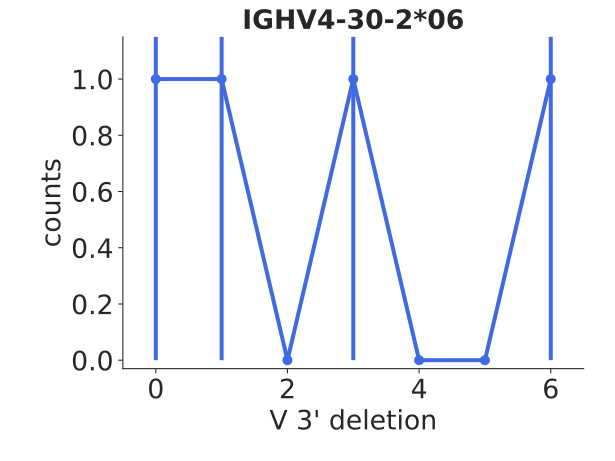

The table this chart was drawn from, first rows:
bin_low_edge, contents, binlabel, error
-1.5, 0.0, , 0.0
-0.5, 1.0, , 1.0
0.5, 1.0, , 1.0
1.5, 0.0, , 0.0
2.5, 1.0, , 1.0
3.5, 0.0, , 0.0
4.5, 0.0, , 0.0
5.5, 1.0, , 1.0
6.5, 0.0, , 0.0
